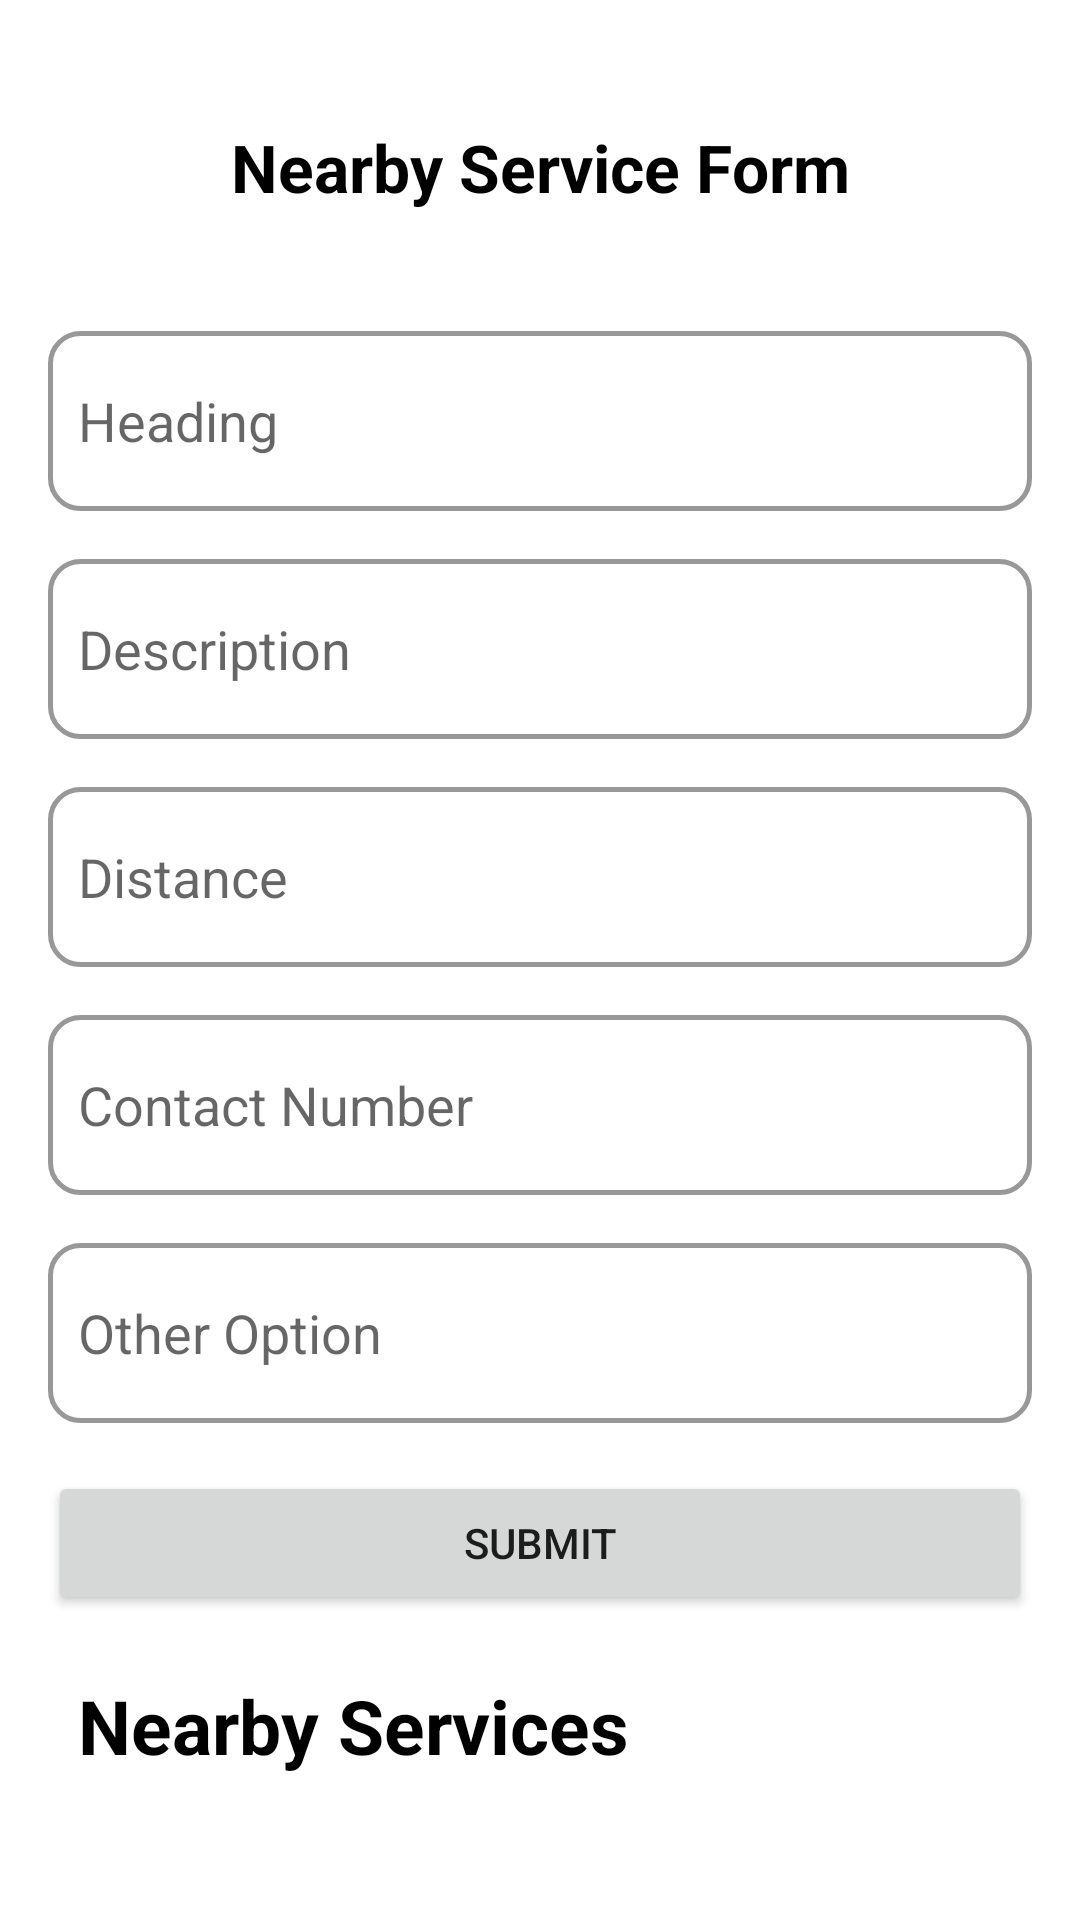

Reconstruct the res/layout file that produces this screen, plus the resources it refers to.
<!-- AndroidManifest.xml: application theme Theme.Hostel -->
<!-- res/layout/fragment_admin_near_by.xml -->
<?xml version="1.0" encoding="utf-8"?>
<androidx.core.widget.NestedScrollView
    xmlns:android="http://schemas.android.com/apk/res/android"
    xmlns:tools="http://schemas.android.com/tools"
    android:layout_width="match_parent"
    android:layout_height="match_parent">

    <LinearLayout
        android:layout_width="match_parent"
        android:layout_height="wrap_content"
        android:orientation="vertical"
        android:padding="16dp">

        <TextView
            android:layout_width="match_parent"
            android:layout_height="wrap_content"
            android:text="Nearby Service Form"
            android:textColor="@color/black"
            android:textSize="22sp"
            android:layout_marginTop="25dp"
            android:gravity="center"
            android:layout_marginBottom="20dp"
            android:textStyle="bold"/>

        <EditText
            android:id="@+id/admin_nearby_headingEditText"
            android:layout_marginBottom="16dp"
            android:layout_marginTop="20dp"
            android:layout_width="match_parent"
            android:background="@drawable/border"
            android:layout_height="60dp"
            android:hint="Heading"
            android:inputType="text"/>

        <EditText
            android:id="@+id/admin_nearby_descriptionEditText"
            android:layout_width="match_parent"
            android:layout_marginBottom="16dp"
            android:layout_height="60dp"
            android:background="@drawable/border"
            android:hint="Description"
            android:inputType="textMultiLine"/>

        <EditText
            android:id="@+id/admin_nearby_distanceEditText"
            android:layout_width="match_parent"
            android:layout_height="60dp"
            android:hint="Distance"
            android:layout_marginBottom="16dp"
            android:background="@drawable/border"
            android:inputType="numberDecimal"/>

        <EditText
            android:id="@+id/admin_nearby_contactNumberEditText"
            android:layout_width="match_parent"
            android:layout_height="60dp"
            android:background="@drawable/border"
            android:hint="Contact Number"
            android:layout_marginBottom="16dp"
            android:inputType="phone"/>

        <EditText
            android:id="@+id/admin_nearby_otherOptionEditText"
            android:layout_width="match_parent"
            android:layout_height="60dp"
            android:background="@drawable/border"
            android:hint="Other Option"
            android:layout_marginBottom="16dp"
            android:inputType="text"/>

        <Button
            android:id="@+id/admin_nearby_submitBtn"
            android:layout_width="match_parent"
            android:layout_height="wrap_content"
            android:text="Submit"/>

        <TextView
            android:layout_width="match_parent"
            android:layout_height="wrap_content"
            android:text="Nearby Services"
            android:textColor="@color/black"
            android:textStyle="bold"
            android:textAlignment="textStart"
            android:textSize="25sp"
            android:layout_marginTop="20dp"
            android:layout_marginBottom="20dp"
            android:layout_marginLeft="10dp"/>

        <androidx.recyclerview.widget.RecyclerView
            android:id="@+id/admin_nearbyServicesRecyclerView"
            android:layout_width="match_parent"
            android:layout_height="wrap_content"
            tools:listitem="@layout/near_service_item"/>

    </LinearLayout>

</androidx.core.widget.NestedScrollView>
<!-- res/layout/near_service_item.xml (included above) -->
<?xml version="1.0" encoding="utf-8"?>
<androidx.cardview.widget.CardView
    xmlns:android="http://schemas.android.com/apk/res/android"
    xmlns:app="http://schemas.android.com/apk/res-auto"
    android:layout_width="match_parent"
    android:layout_height="wrap_content"
    app:cardCornerRadius="25dp"
    app:cardElevation="5dp"
    android:layout_margin="10dp"
    android:layout_marginStart="5dp"
    android:layout_marginEnd="5dp"
    android:padding="10dp">

    <LinearLayout
        android:layout_width="match_parent"
        android:background="@drawable/nearby_service_items_gradient"
        android:layout_height="320dp"
        android:orientation="vertical">

        <com.google.android.material.imageview.ShapeableImageView
            android:id="@+id/imageView"
            android:layout_width="match_parent"
            android:layout_height="170dp"
            android:src="@mipmap/ic_launcher"
            android:scaleType="fitXY"/>

        <LinearLayout
            android:layout_width="wrap_content"
            android:layout_height="match_parent"
            android:layout_marginLeft="10dp"
            android:gravity="center"
            android:orientation="vertical">

            <TextView
                android:id="@+id/headingTextView"
                android:layout_width="wrap_content"
                android:layout_height="wrap_content"
                android:text="Nearby Service"
                android:layout_gravity="start"
                android:textColor="@color/white"
                android:textStyle="bold"
                android:textSize="17sp"
                android:padding="5dp"/>

            <TextView
                android:id="@+id/descriptionTextView"
                android:layout_width="wrap_content"
                android:layout_height="wrap_content"
                android:textSize="13sp"
                android:text="Description of the nearby service"
                android:textColor="@color/white"
                android:layout_gravity="start"
                android:paddingStart="5dp"
                android:paddingEnd="5dp"
                android:paddingBottom="7dp"/>

            <TextView
                android:id="@+id/distanceTextView"
                android:layout_width="wrap_content"
                android:layout_height="wrap_content"
                android:textSize="15sp"
                android:textStyle="bold"
                android:layout_gravity="start"
                android:text="1.5 km"
                android:textColor="@color/white"
                android:paddingStart="5dp"
                android:paddingEnd="5dp"
                android:paddingBottom="7dp"/>

            <TextView
                android:id="@+id/contactNumberTextView"
                android:layout_width="wrap_content"
                android:layout_height="wrap_content"
                android:textSize="13sp"
                android:text="Contact Number: +123456789"
                android:textColor="@color/white"
                android:paddingStart="5dp"
                android:layout_gravity="start"
                android:paddingEnd="5dp"
                android:paddingBottom="7dp"/>

            <TextView
                android:id="@+id/otherOptionTextView"
                android:layout_width="wrap_content"
                android:layout_height="wrap_content"
                android:textSize="13sp"
                android:text="Other Option: Additional information"
                android:textColor="@color/white"
                android:paddingStart="5dp"
                android:layout_gravity="start"
                android:paddingEnd="5dp"
                android:paddingBottom="7dp"/>
        </LinearLayout>
    </LinearLayout>
</androidx.cardview.widget.CardView>
<!-- resources referenced by this layout -->
<resources>
  <!-- drawable border (drawable) -->
  <?xml version="1.0" encoding="UTF-8"?>
  <shape xmlns:android="http://schemas.android.com/apk/res/android">
      <solid android:color="#00FFFFFF"/> <stroke android:width="1.5dp" android:color="#989898"/> <corners android:radius="10dp"/> <padding android:left="10dp" android:top="10dp" android:right="10dp" android:bottom="10dp"/> </shape>
  <!-- drawable nearby_service_items_gradient (drawable) -->
  <layer-list xmlns:android="http://schemas.android.com/apk/res/android">
      <item>
          <shape android:shape="rectangle">
              <gradient
                  android:angle="45"
                  android:startColor="#0093E9"
                  android:endColor="#80D0C7"/>
          </shape>
      </item>
  </layer-list>
  <!-- mipmap ic_launcher: png bitmap (mipmap-hdpi, 3666 bytes) -->
  <style name="Theme.Hostel" parent="Theme.MaterialComponents.Light.NoActionBar">
          
          <item name="colorPrimary">#000000</item>
          <item name="colorPrimaryVariant">#000000</item>
          <item name="colorOnPrimary">@color/white</item>
          
          <item name="colorSecondary">@color/teal_200</item>
          <item name="colorSecondaryVariant">@color/teal_700</item>
          <item name="colorOnSecondary">@color/white</item>
          
          <item name="android:statusBarColor">@color/black</item>
          
      </style>
  <!-- not gathered from this repository: default colours our renderer supplied (Android Studio template values) -->
  <color name="teal_200">#FF03DAC5</color>
  <color name="teal_700">#FF018786</color>
  <color name="black">#FF000000</color>
  <color name="white">#FFFFFFFF</color>
</resources>
